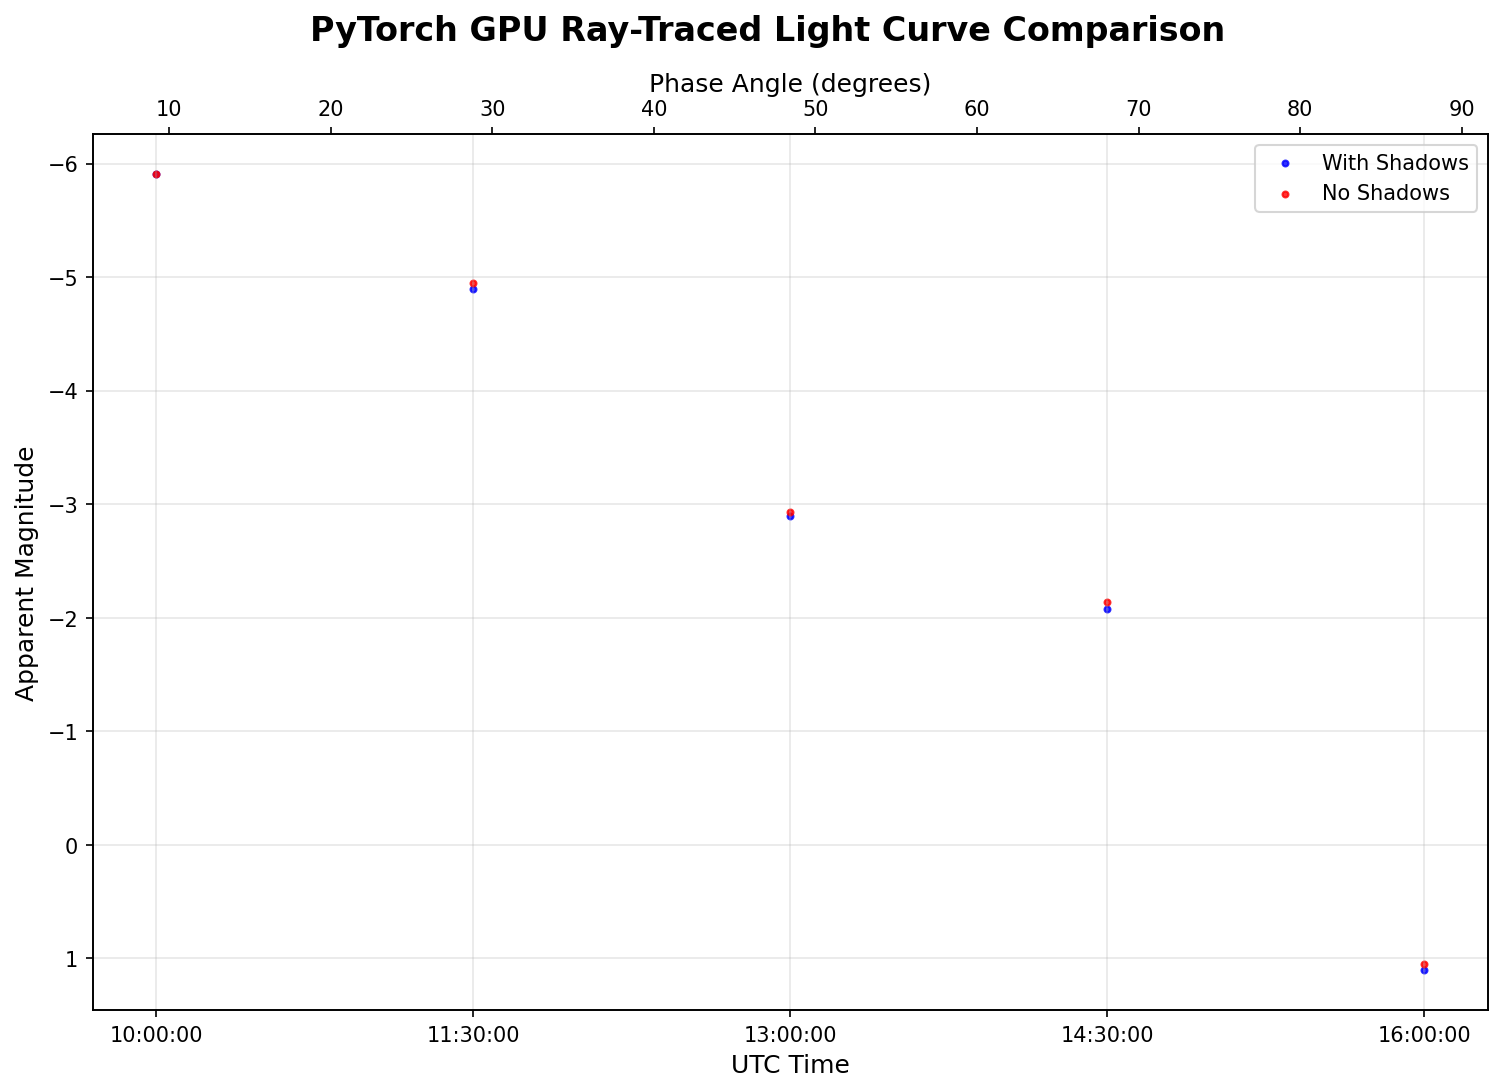

The file beside this chart, header and first rows:
UTC_Time, ET_Seconds, Hours_Since_Start, Magnitude_Shadowed, Magnitude_No_Shadow, Phase_Angle_Deg, Observer_Distance_1000km
2020 FEB 05 10:00:00, 634168869, 0.0, -5.908, -5.908, 9.196, 38.64
2020 FEB 05 11:30:00, 634174269, 1.5, -4.898, -4.949, 24.02, 38.66
2020 FEB 05 13:00:00, 634179669, 3, -2.891, -2.933, 44.9, 38.65
2020 FEB 05 14:30:00, 634185069, 4.5, -2.077, -2.134, 66.28, 38.63
2020 FEB 05 16:00:00, 634190469, 6, 1.106, 1.048, 87.69, 38.6
